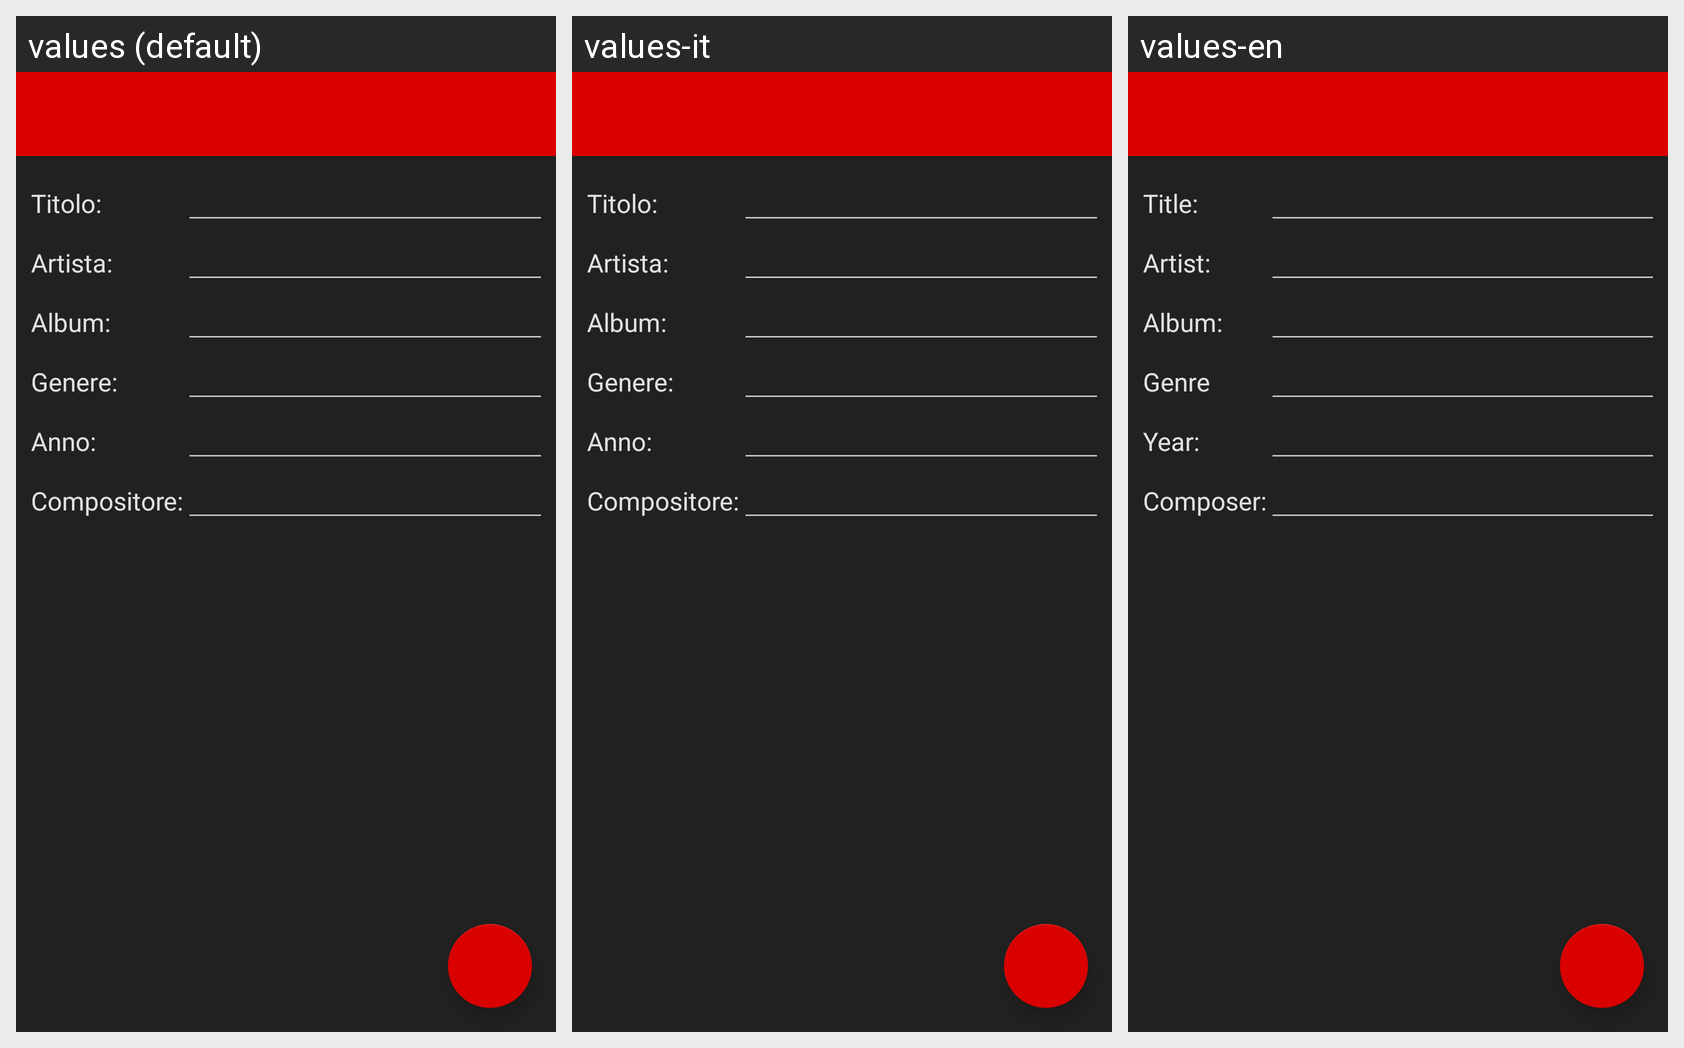

The same Android screen rendered under several of its app's locales, left to right. List the strings drawn on it with the default value and each locale's translation.
Android screen res/layout/activity_editsong.xml rendered under 3 locales, left to right: values (default), values-it, values-en. Device: Nexus 5 (rendered at 1080×1920; each locale shown at half size, 540×960, under a caption strip naming it); theme AppTheme.
Strings drawn on this screen, with the default value and each locale's value (text and hints the layout hard-codes appear in the picture but are not listed):

title
  values: Titolo:
  values-it: Titolo:
  values-en: Title:

artist
  values: Artista:
  values-it: Artista:
  values-en: Artist:

album
  values: Album:
  values-it: Album:
  values-en: Album:

genre
  values: Genere:
  values-it: Genere:
  values-en: Genre

Year
  values: Anno:
  values-it: Anno:
  values-en: Year:

composer
  values: Compositore:
  values-it: Compositore:
  values-en: Composer:
